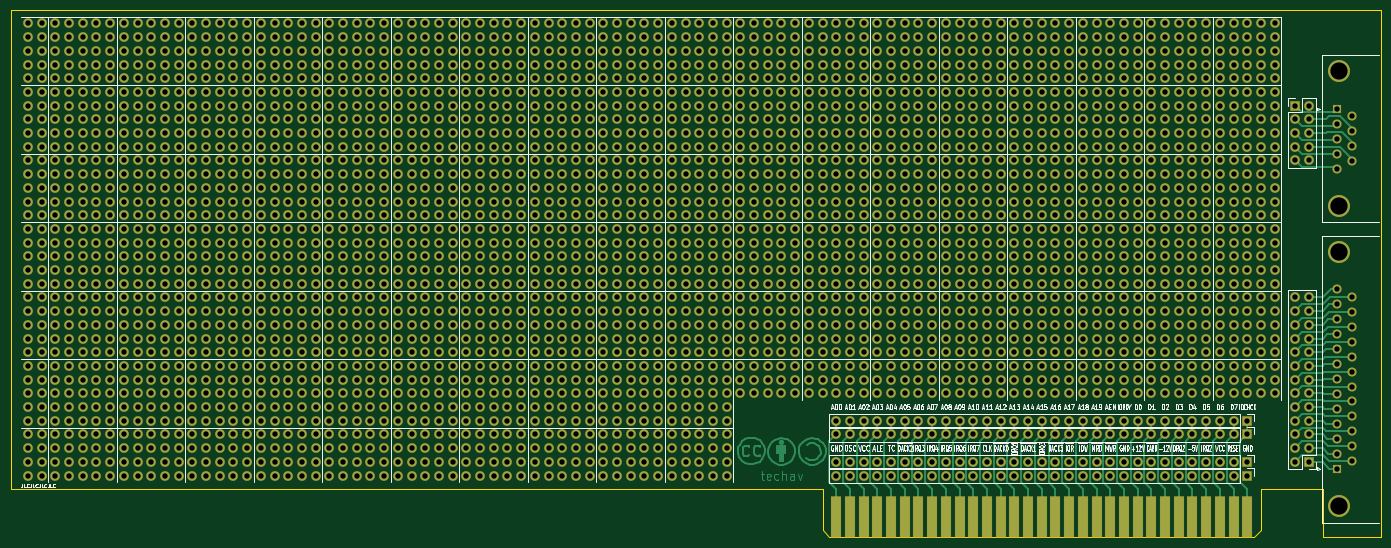
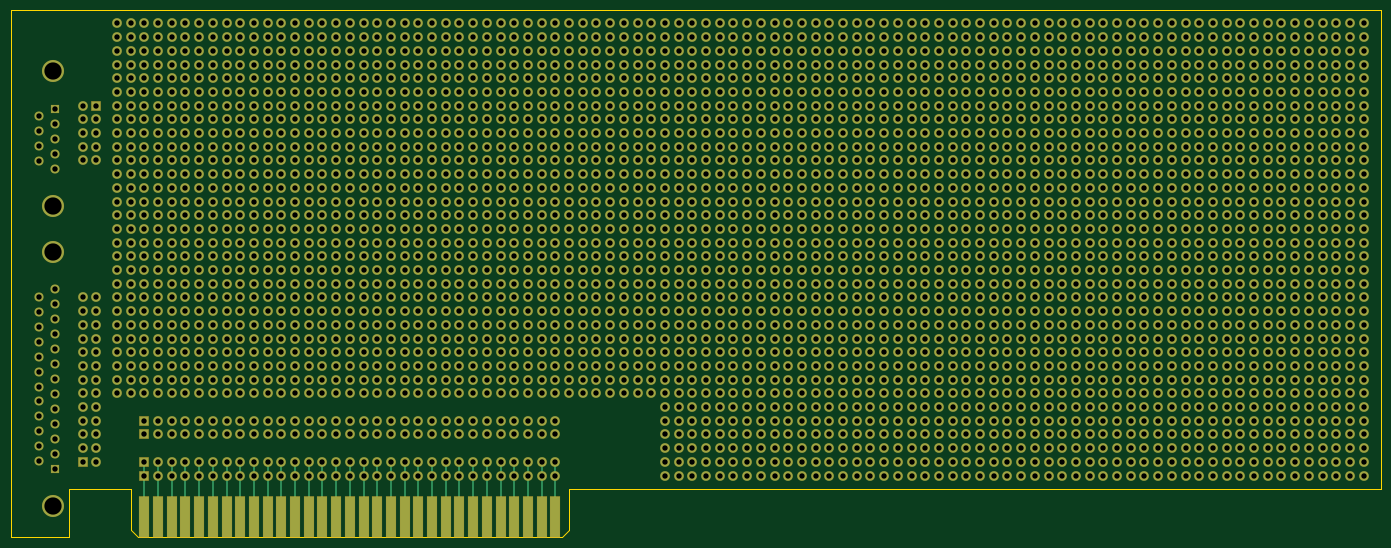
Circuit board: 11 layer files. Board 254.0 x 97.8 mm.
- bottom_copper: ISA-Proto_20201212-B_Cu.gbr (167934 bytes)
- bottom_mask: ISA-Proto_20201212-B_Mask.gbr (80635 bytes)
- paste: ISA-Proto_20201212-B_Paste.gbr (469 bytes)
- bottom_silk: ISA-Proto_20201212-B_SilkS.gbr (470 bytes)
- outline: ISA-Proto_20201212-Edge_Cuts.gbr (1115 bytes)
- top_copper: ISA-Proto_20201212-F_Cu.gbr (187004 bytes)
- top_mask: ISA-Proto_20201212-F_Mask.gbr (80635 bytes)
- paste: ISA-Proto_20201212-F_Paste.gbr (469 bytes)
- top_silk: ISA-Proto_20201212-F_SilkS.gbr (68050 bytes)
- drill: ISA-Proto_20201212-NPTH.drl (269 bytes)
- drill: ISA-Proto_20201212-PTH.drl (34481 bytes)

=== bottom_copper: ISA-Proto_20201212-B_Cu.gbr (167934 bytes, source omitted) ===
=== bottom_mask: ISA-Proto_20201212-B_Mask.gbr (80635 bytes, source omitted) ===
=== paste: ISA-Proto_20201212-B_Paste.gbr ===
%TF.GenerationSoftware,KiCad,Pcbnew,(5.1.6)-1*%
%TF.CreationDate,2020-12-12T21:33:40-06:00*%
%TF.ProjectId,ISA-Proto_20201212,4953412d-5072-46f7-946f-5f3230323031,rev?*%
%TF.SameCoordinates,Original*%
%TF.FileFunction,Paste,Bot*%
%TF.FilePolarity,Positive*%
%FSLAX46Y46*%
G04 Gerber Fmt 4.6, Leading zero omitted, Abs format (unit mm)*
G04 Created by KiCad (PCBNEW (5.1.6)-1) date 2020-12-12 21:33:40*
%MOMM*%
%LPD*%
G01*
G04 APERTURE LIST*
G04 APERTURE END LIST*
M02*

=== bottom_silk: ISA-Proto_20201212-B_SilkS.gbr ===
%TF.GenerationSoftware,KiCad,Pcbnew,(5.1.6)-1*%
%TF.CreationDate,2020-12-12T21:33:40-06:00*%
%TF.ProjectId,ISA-Proto_20201212,4953412d-5072-46f7-946f-5f3230323031,rev?*%
%TF.SameCoordinates,Original*%
%TF.FileFunction,Legend,Bot*%
%TF.FilePolarity,Positive*%
%FSLAX46Y46*%
G04 Gerber Fmt 4.6, Leading zero omitted, Abs format (unit mm)*
G04 Created by KiCad (PCBNEW (5.1.6)-1) date 2020-12-12 21:33:40*
%MOMM*%
%LPD*%
G01*
G04 APERTURE LIST*
G04 APERTURE END LIST*
M02*

=== outline: ISA-Proto_20201212-Edge_Cuts.gbr ===
%TF.GenerationSoftware,KiCad,Pcbnew,(5.1.6)-1*%
%TF.CreationDate,2020-12-12T21:33:40-06:00*%
%TF.ProjectId,ISA-Proto_20201212,4953412d-5072-46f7-946f-5f3230323031,rev?*%
%TF.SameCoordinates,Original*%
%TF.FileFunction,Profile,NP*%
%FSLAX46Y46*%
G04 Gerber Fmt 4.6, Leading zero omitted, Abs format (unit mm)*
G04 Created by KiCad (PCBNEW (5.1.6)-1) date 2020-12-12 21:33:40*
%MOMM*%
%LPD*%
G01*
G04 APERTURE LIST*
%TA.AperFunction,Profile*%
%ADD10C,0.050000*%
%TD*%
G04 APERTURE END LIST*
D10*
X264160000Y-148590000D02*
X264160000Y-139700000D01*
X274955000Y-148590000D02*
X264160000Y-148590000D01*
X252730000Y-147320000D02*
X252730000Y-139700000D01*
X251460000Y-148590000D02*
X252730000Y-147320000D01*
X172720000Y-148590000D02*
X251460000Y-148590000D01*
X171450000Y-147320000D02*
X172720000Y-148590000D01*
X171450000Y-139700000D02*
X171450000Y-147320000D01*
X20955000Y-139700000D02*
X171450000Y-139700000D01*
X20955000Y-50800000D02*
X20955000Y-139700000D01*
X274955000Y-50800000D02*
X20955000Y-50800000D01*
X274955000Y-148590000D02*
X274955000Y-50800000D01*
X252730000Y-139700000D02*
X264160000Y-139700000D01*
M02*

=== top_copper: ISA-Proto_20201212-F_Cu.gbr (187004 bytes, source omitted) ===
=== top_mask: ISA-Proto_20201212-F_Mask.gbr (80635 bytes, source omitted) ===
=== paste: ISA-Proto_20201212-F_Paste.gbr ===
%TF.GenerationSoftware,KiCad,Pcbnew,(5.1.6)-1*%
%TF.CreationDate,2020-12-12T21:33:40-06:00*%
%TF.ProjectId,ISA-Proto_20201212,4953412d-5072-46f7-946f-5f3230323031,rev?*%
%TF.SameCoordinates,Original*%
%TF.FileFunction,Paste,Top*%
%TF.FilePolarity,Positive*%
%FSLAX46Y46*%
G04 Gerber Fmt 4.6, Leading zero omitted, Abs format (unit mm)*
G04 Created by KiCad (PCBNEW (5.1.6)-1) date 2020-12-12 21:33:40*
%MOMM*%
%LPD*%
G01*
G04 APERTURE LIST*
G04 APERTURE END LIST*
M02*

=== top_silk: ISA-Proto_20201212-F_SilkS.gbr (68050 bytes, source omitted) ===
=== drill: ISA-Proto_20201212-NPTH.drl ===
M48
; DRILL file {KiCad (5.1.6)-1} date 12/12/20 21:33:42
; FORMAT={-:-/ absolute / inch / decimal}
; #@! TF.CreationDate,2020-12-12T21:33:42-06:00
; #@! TF.GenerationSoftware,Kicad,Pcbnew,(5.1.6)-1
; #@! TF.FileFunction,NonPlated,1,2,NPTH
FMAT,2
INCH
%
G90
G05
T0
M30

=== drill: ISA-Proto_20201212-PTH.drl (34481 bytes, source omitted) ===
